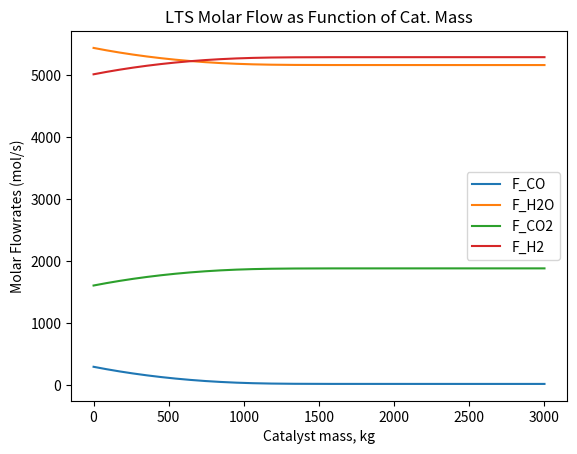

Generate this figure with matplotlib:
# By Liam Boutin

# Low temperature shift reactor modeling Mk 3. Working version of earlier Mk 1. Solves reactor's governing ODEs to find outlet component
# molar fraction as a function of catalyst mass.

#Kinetic data was obtained from the 2010 review of WGSR kinetics by Smith et al; citation below:
#Smith, Byron & Muruganandam, L. & Murthy, Loganathan & Shantha, Shekhar. (2010). A Review of the Water Gas Shift Reaction Kinetics. International Journal of Chemical Reactor Engineering - INT J CHEM REACT ENG. 8. 10.2202/1542-6580.2238. The world's progression towards the Hydrogen economy is facilitating the production of hydrogen from various resources. In the carbon based hydrogen production, Water gas shift reaction is the intermediate step used for hydrogen enrichment and CO reduction in the synthesis gas. This paper makes a critical review of the developments in the modeling approaches of the reaction for use in designing and simulating the water gas shift reactor. Considering the fact that the rate of the reaction is dependent on various parameters including the composition of the catalyst, the active surface and structure of the catalyst, the size of the catalyst, age of the catalyst, its operating temperature and pressure and the composition of the gases, it is difficult to narrow down the expression for the shift reaction. With different authors conducting experiments still to validate the kinetic expressions for the shift reaction, continuous research on different composition and new catalysts are also reported periodically. Moreover the commercial catalyst manufacturers seldom provide information on the catalyst. This makes the task of designers difficult to model the shift reaction. This review provides a consolidated listing of the various important kinetic expressions published for both the high temperature and the low temperature water gas shift reaction along with the details of the catalysts and the operating conditions at which they have been validated.

import numpy as np
import matplotlib.pyplot as plt
from scipy.integrate import odeint

#Inlet flow rates

f0CO = 291.4 #inlet molar flow of CO, mol/s
f0H2O = 5441.7 #inlet molar flow of H2O, mol/s
f0CO2 = 1604.2 #inlet molar flow of CO2, mol/s
f0H2 = 5015.6 #inlet molar flow of H2, mol/s

InletFlow=[f0CO,f0H2O,f0CO2,f0H2]
fTotal=sum(InletFlow)

#Parameters, universal constants, and reactor config
T = 497.15 #Op. temp, Kelvin
P = 2050000 #Op. pressure, pascals
R = 8.314 #gas constant, base SI units (J/K*mol)

wMax = 3000 #Max range of catalyst mass, kg
wMin = 0 #Min range of catalyst mass, kg

#Kinetic parameters
a = 0.47; #from Smith et al
b = 0.72; #from Smith et al
c = -0.65; #from Smith et al
d = -0.38; #from Smith et al

lonA = 19.25
A = np.exp(lonA) #mol/g/h/atm^-0.16
newA = A*1000/3600*101325**(-0.16)*P**0.16 #mol/kgcat/s
Ea = 79.2e3 # J/mol
k = newA*np.exp(-Ea/(R*T)) #A*exp(-Ea/R/T)
Ke = np.exp(4577.8/T-4.33); # from literature (Smith et al) - unitless

#Define system of ODEs
def LTS(z,W):
    
    #Concentration
    cTotal=P/(R*T) #total concentration
    
    [FCO2O,FH2O,FCO2,FH2]=z
    
    Ft=FCO2O+FH2O+FCO2+FH2
    c_CO=cTotal*FCO2O/Ft #CO
    c_H2O=cTotal*FH2O/Ft #H2O
    c_CO2=cTotal*FCO2/Ft #CO2
    c_H2=cTotal*FH2/Ft #H2
    
    #Rate law; see Smith et al
    beta=(c_H2*c_CO2/(c_CO*c_H2O)/Ke);
    rate=k*(c_CO**a)*(c_H2O**b)*(c_CO2**d)*(c_H2**c)*(1-beta); #kmol/h-gcat
    
    rateCO=-rate
    rateH2O=-rate
    rateCO2=rate
    rateH2=rate

    dCOdW = rateCO
    dH2OdW = rateH2O
    dCO2dW = rateCO2
    dH2dW = rateH2
    
    return dCOdW, dH2OdW, dCO2dW, dH2dW

#Solve system of ODEs
wSpan = np.linspace(wMin, wMax, num=wMax)
solver = odeint(LTS,InletFlow,wSpan)

# Plot results
plt.plot(wSpan,solver[:,0], label='F_CO')
plt.plot(wSpan,solver[:,1], label='F_H2O')
plt.plot(wSpan,solver[:,2], label='F_CO2')
plt.plot(wSpan,solver[:,3], label='F_H2')
plt.xlabel('Catalyst mass, kg')
plt.ylabel('Molar Flowrates (mol/s)')
plt.title('LTS Molar Flow as Function of Cat. Mass')
plt.legend(loc = 'best')
